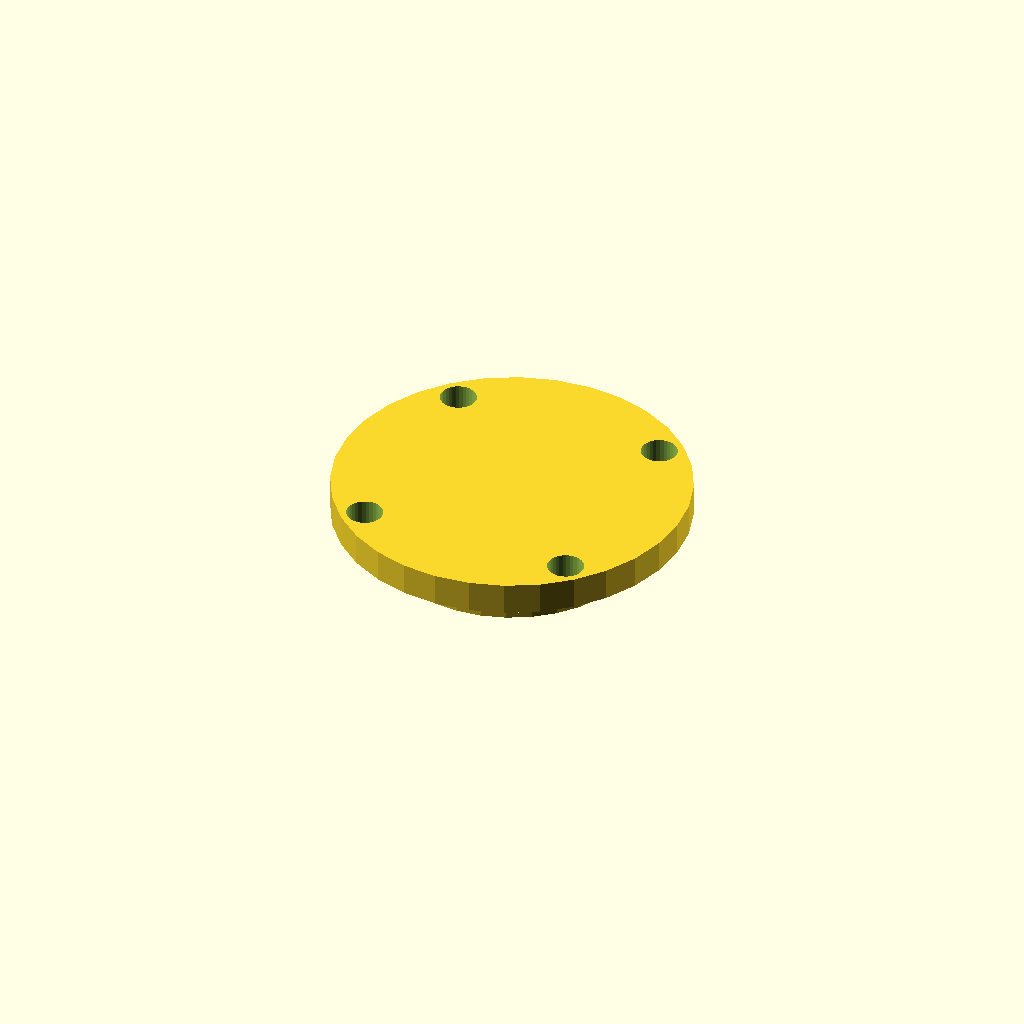
Cell 1: rendered with the file's own defaults.
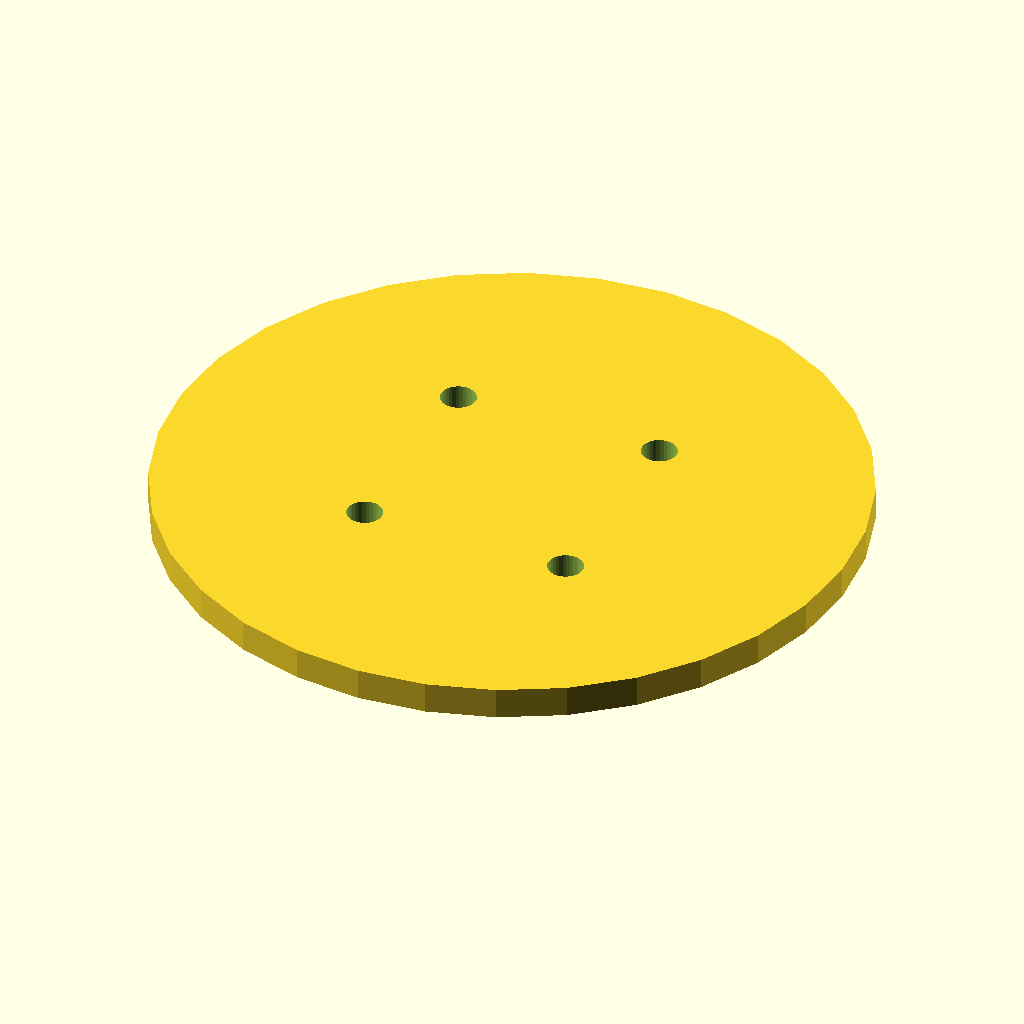
Cell 2: cap_d = 88 (everything else at default).
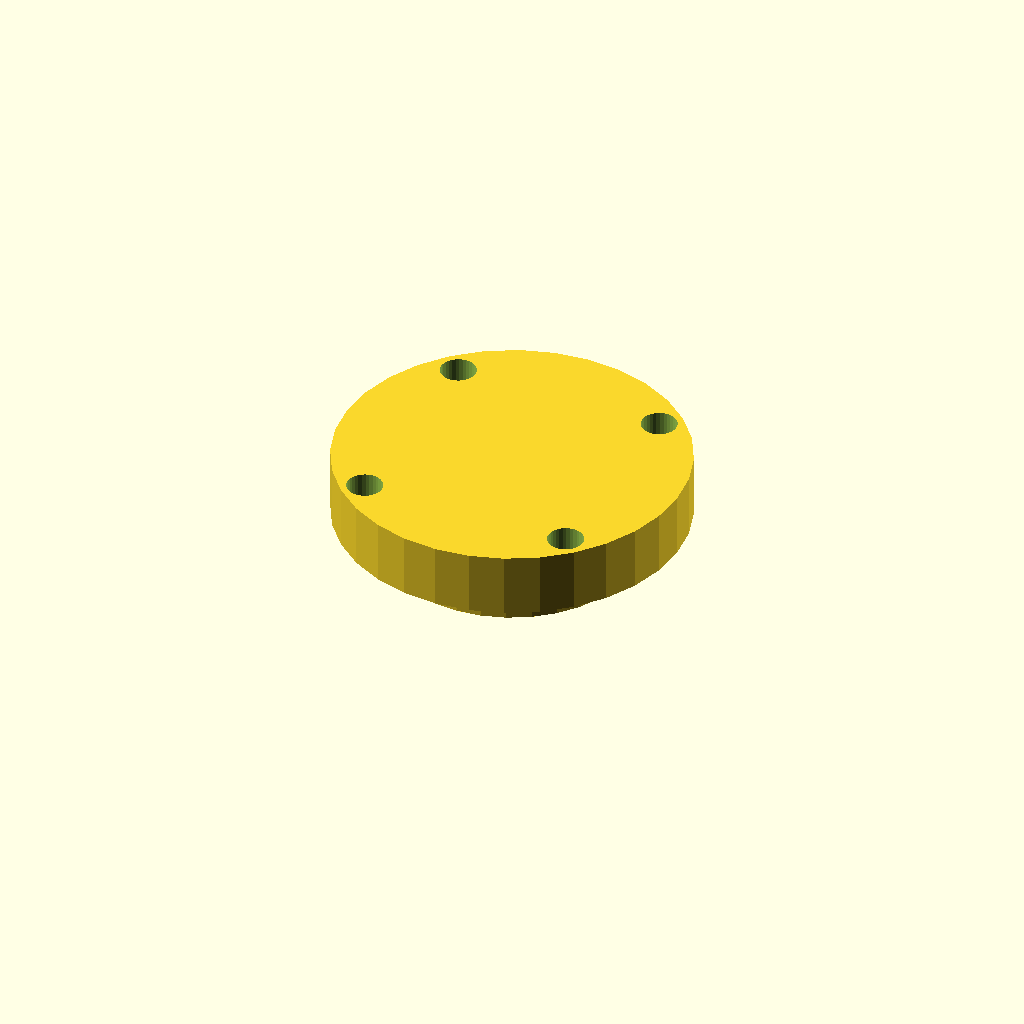
Cell 3: the same model with cap_t = 8.
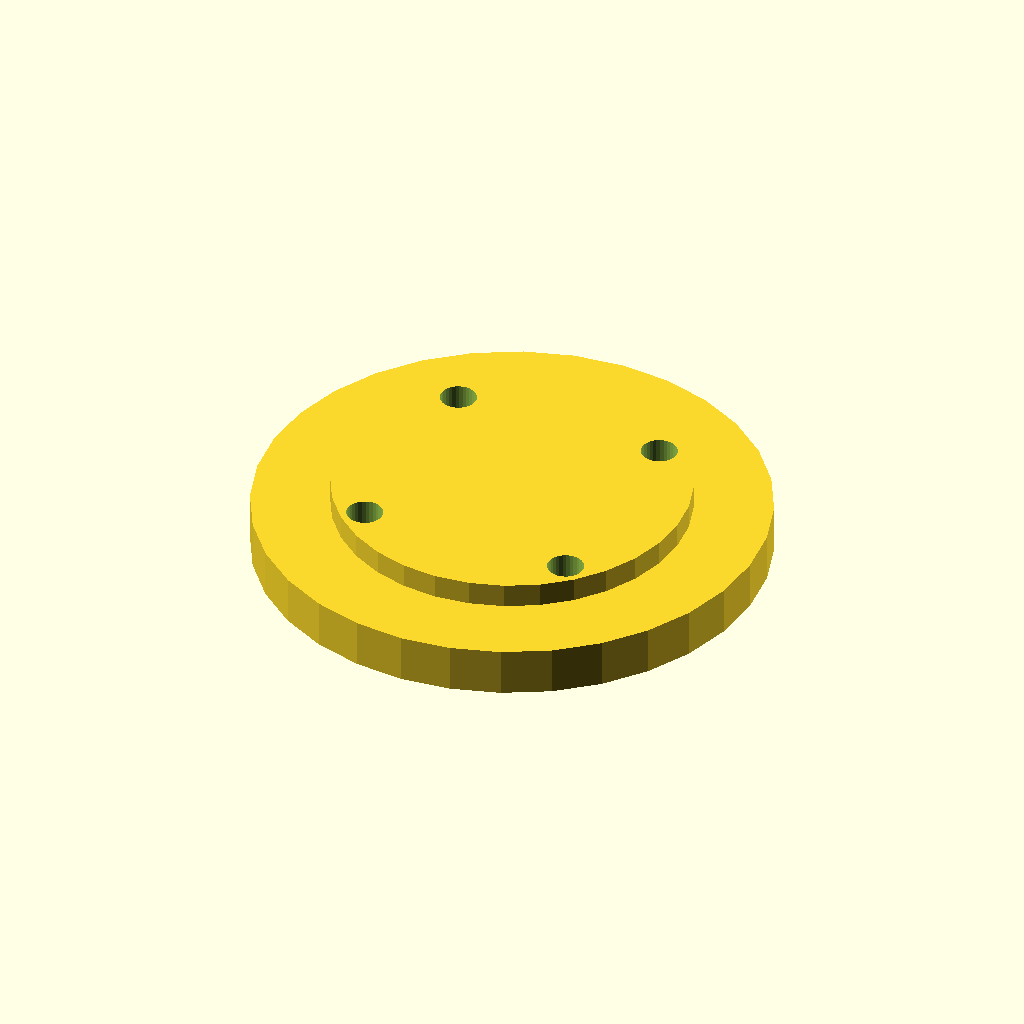
Cell 4: lip_d = 63.4 (everything else at default).
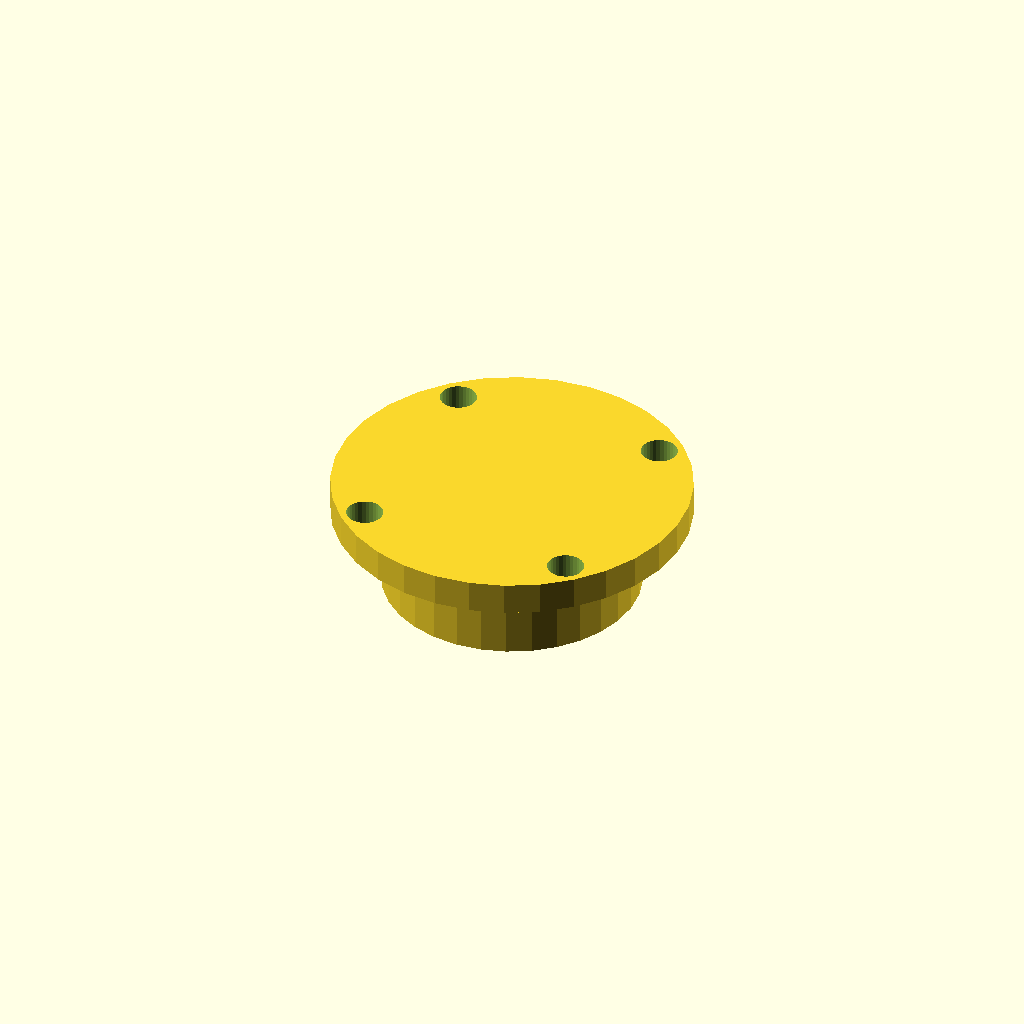
Cell 5 — lip_h set to 10, the other parameters unchanged.
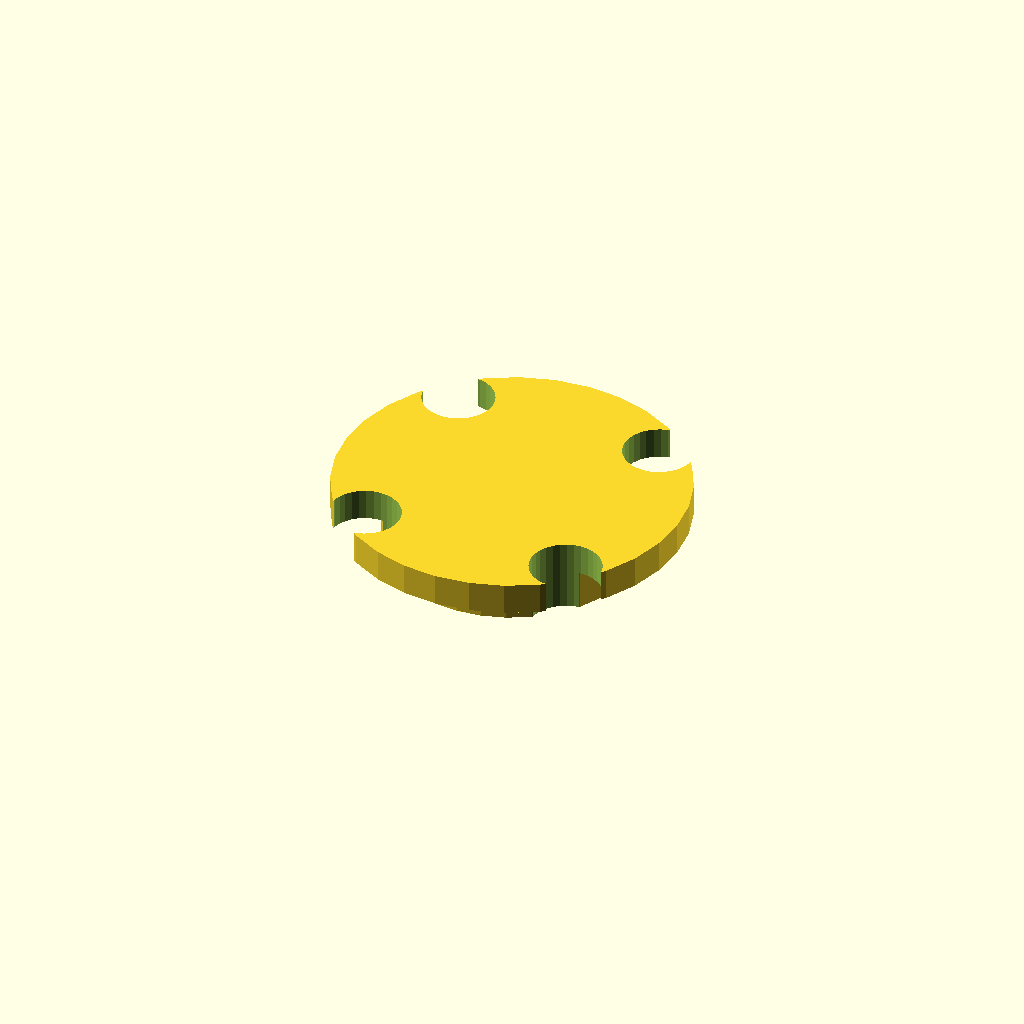
Cell 6 — bolt_d set to 9, the other parameters unchanged.
One fixed orthographic camera (rotation 55°, 0°, 25°; colour scheme Cornfield) for every cell.
The OpenSCAD source (optional_data/data/gen2/caps/part_0010.scad):
$fn = 32;

// ----------------------------------------------------------------------
// Retaining cap: 6002 cover, 44 mm, spigot 31.7 mm
// ----------------------------------------------------------------------

// --- parameters (mm) ---
cap_d = 44;               // cover diameter
cap_t = 4;                // cover thickness
lip_d = 31.7;             // spigot that enters the housing
lip_h = 5;                // spigot height
bolt_d = 4.5;             // bolt clearance
bolt_r = 18.93;           // bolt circle radius

module cover() {
  cylinder(h = cap_t, d = cap_d);
}

module spigot() {
  /* sunk 1 mm into the cover; the spigot sets the overall height */
  translate([0, 0, -lip_h]) cylinder(h = lip_h + 1, d = lip_d);
}

difference() {
  union() {
    cover();
    spigot();
  }
  for (i = [0 : 3]) rotate([0, 0, 45 + i * 90]) translate([bolt_r, 0, -lip_h - 1])
    cylinder(h = lip_h + cap_t + 2, d = bolt_d);
}
Customizer parameters (derived from the source; name, type, default, range or options):
cap_d: number, default 44
cap_t: number, default 4
lip_d: number, default 31.7
lip_h: number, default 5
bolt_d: number, default 4.5
bolt_r: number, default 18.93
